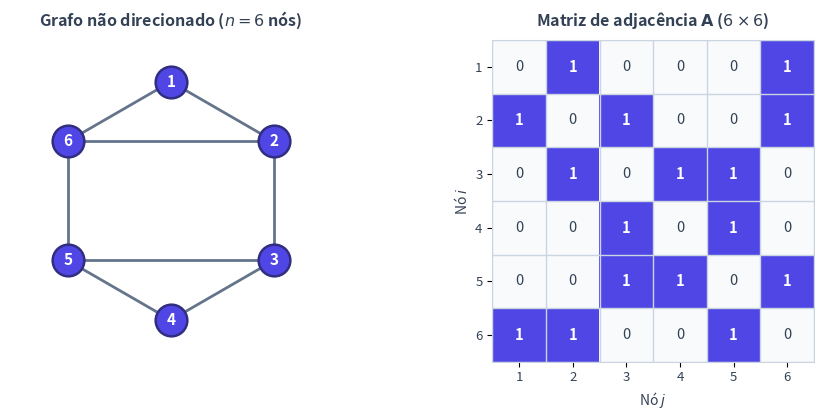

Generate this figure with matplotlib: (Note: this script raises an exception after producing the figure.)
from pathlib import Path

from matplotlib.colors import ListedColormap
import matplotlib.pyplot as plt
import numpy as np


def main() -> None:
    plt.rcParams["svg.fonttype"] = "none"

    # Matriz de adjacência de um grafo não direcionado com 6 nós (numerados de 1 a 6)
    # Arestas: (1,2), (1,6), (2,3), (2,6), (3,4), (3,5), (4,5), (5,6)
    A = np.array(
        [
            [0, 1, 0, 0, 0, 1],
            [1, 0, 1, 0, 0, 1],
            [0, 1, 0, 1, 1, 0],
            [0, 0, 1, 0, 1, 0],
            [0, 0, 1, 1, 0, 1],
            [1, 1, 0, 0, 1, 0],
        ],
        dtype=int,
    )

    # Coordenadas planas em hexágono regular (sem cruzamento de arestas)
    angulos = np.linspace(np.pi / 2, np.pi / 2 - 2 * np.pi, 6, endpoint=False)
    coords = np.column_stack([np.cos(angulos), np.sin(angulos)])

    cor_texto = "#334155"
    cor_aresta = "#64748B"
    cor_no = "#4F46E5"
    cor_borda_no = "#312E81"
    cor_zero = "#F8FAFC"
    cor_um = "#4F46E5"
    cor_grade = "#CBD5E1"

    fig, (ax_grafo, ax_mat) = plt.subplots(1, 2, figsize=(9.4, 4.3))
    fig.patch.set_alpha(0.0)

    # Painel esquerdo: desenho do grafo
    ax_grafo.patch.set_alpha(0.0)
    n = A.shape[0]
    for i in range(n):
        for j in range(i + 1, n):
            if A[i, j] == 1:
                ax_grafo.plot(
                    [coords[i, 0], coords[j, 0]],
                    [coords[i, 1], coords[j, 1]],
                    color=cor_aresta,
                    linewidth=2.0,
                    zorder=1,
                )

    ax_grafo.scatter(
        coords[:, 0],
        coords[:, 1],
        s=520,
        color=cor_no,
        edgecolors=cor_borda_no,
        linewidths=1.8,
        zorder=2,
    )

    for idx in range(n):
        ax_grafo.text(
            coords[idx, 0],
            coords[idx, 1],
            str(idx + 1),
            color="#FFFFFF",
            fontsize=11,
            fontweight="bold",
            ha="center",
            va="center",
            zorder=3,
        )

    ax_grafo.set_xlim(-1.35, 1.35)
    ax_grafo.set_ylim(-1.35, 1.35)
    ax_grafo.set_aspect("equal")
    ax_grafo.axis("off")
    ax_grafo.set_title(
        "Grafo não direcionado ($n = 6$ nós)",
        fontsize=11.5,
        fontweight="bold",
        color=cor_texto,
        pad=10,
    )

    # Painel direito: matriz de adjacência A
    ax_mat.patch.set_alpha(0.0)
    cmap_binario = ListedColormap([cor_zero, cor_um])
    ax_mat.imshow(A, cmap=cmap_binario, vmin=0, vmax=1, aspect="equal")

    for i in range(n):
        for j in range(n):
            valor = A[i, j]
            cor_num = "#FFFFFF" if valor == 1 else cor_texto
            ax_mat.text(
                j,
                i,
                str(valor),
                ha="center",
                va="center",
                color=cor_num,
                fontsize=10.5,
                fontweight="bold" if valor == 1 else "normal",
            )

    ax_mat.set_xticks(range(n))
    ax_mat.set_yticks(range(n))
    ax_mat.set_xticklabels([str(k) for k in range(1, n + 1)], fontsize=9.5, color=cor_texto)
    ax_mat.set_yticklabels([str(k) for k in range(1, n + 1)], fontsize=9.5, color=cor_texto)
    ax_mat.set_xticks(np.arange(-0.5, n, 1), minor=True)
    ax_mat.set_yticks(np.arange(-0.5, n, 1), minor=True)
    ax_mat.grid(which="minor", color=cor_grade, linestyle="-", linewidth=1.0)
    ax_mat.tick_params(which="minor", bottom=False, left=False)
    ax_mat.set_xlabel("Nó $j$", fontsize=10, color=cor_texto)
    ax_mat.set_ylabel("Nó $i$", fontsize=10, color=cor_texto)
    ax_mat.set_title(
        "Matriz de adjacência $\\mathbf{A}$ ($6 \\times 6$)",
        fontsize=11.5,
        fontweight="bold",
        color=cor_texto,
        pad=10,
    )

    for spine in ax_mat.spines.values():
        spine.set_color(cor_grade)

    fig.tight_layout()

    destino = Path(__file__).resolve().parent / "t06-grafo.svg"
    fig.savefig(destino, format="svg", transparent=True, bbox_inches="tight")
    plt.close(fig)


if __name__ == "__main__":
    main()
